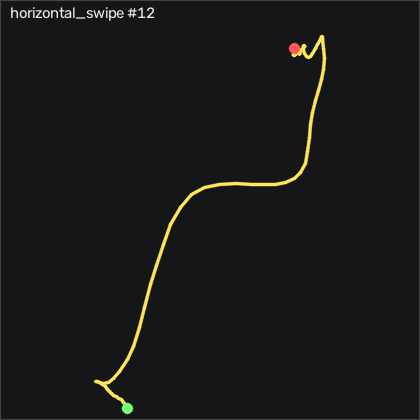

The file beside this chart, header and first rows:
t_s, ax, ay, az, gx, gy, gz, seq
0.00000, -0.07100, 0.183, 0.974, -5.763, -8.509, -3.371, 8343
0.01000, -0.08400, 0.184, 0.972, -7.623, -10.52, -4.285, 8344
0.02000, -0.07300, 0.184, 0.981, -9.848, -11.8, -4.529, 8345
0.03000, -0.05700, 0.178, 1.006, -11.25, -11.25, -5.017, 8346
0.04000, -0.05000, 0.175, 1.02, -11.04, -9.027, -6.298, 8347
0.05100, -0.05000, 0.172, 1.025, -9.909, -6.497, -7.974, 8348
0.06000, -0.06400, 0.169, 1.024, -8.751, -4.759, -9.773, 8349
0.07000, -0.06700, 0.159, 1.01, -8.354, -4.942, -10.6, 8350
0.08000, -0.04100, 0.142, 1.006, -9.361, -7.137, -10.9, 8351
0.09100, -0.01900, 0.13, 1.029, -11.22, -10.4, -12.09, 8352
0.1, -0.03400, 0.128, 1.049, -12.26, -12.53, -14.38, 8353
0.11, -0.07500, 0.129, 1.069, -12.84, -13.3, -16.33, 8354
0.12, -0.06000, 0.119, 1.111, -14.12, -13.75, -15.51, 8355
0.13, 0.01700, 0.08900, 1.184, -14.27, -10.92, -13.89, 8356
0.14, 0.189, 0.05100, 1.314, -12.62, -5.064, -12.61, 8357
0.15, 0.422, 0.01700, 1.399, -6.007, -0.186, -16.3, 8358
0.16, 0.616, -0.05000, 1.424, 3.902, 2.467, -26.54, 8359
0.17, 0.72, -0.134, 1.375, 14.51, 4.753, -43.07, 8360
0.18, 0.848, -0.17, 1.363, 21.46, 5.058, -60.9, 8361
0.19, 1.005, -0.238, 1.411, 23.9, -4.515, -81.57, 8362
0.2, 1.077, -0.303, 1.463, 27.16, -19.36, -108.2, 8363
0.21, 1.021, -0.36, 1.482, 31.74, -36.5, -137.3, 8364
0.221, 0.89, -0.388, 1.423, 36.1, -56.65, -165, 8365
0.23, 0.811, -0.42, 1.347, 35.27, -79.12, -186.1, 8366
0.24, 0.743, -0.494, 1.313, 31.86, -96.68, -205.8, 8367
0.25, 0.571, -0.561, 1.378, 28.78, -104.5, -227, 8368
0.261, 0.367, -0.521, 1.39, 29.33, -107.9, -245.9, 8369
0.27, 0.324, -0.49, 1.403, 31, -111.1, -257.2, 8370
0.28, 0.396, -0.531, 1.398, 35.09, -110.2, -268.2, 8371
0.29, 0.556, -0.636, 1.376, 41.07, -103.8, -284.3, 8372
0.3, 0.834, -0.829, 1.349, 48.08, -89.79, -306.5, 8373
0.31, 1.087, -1.119, 1.285, 57.74, -65.73, -342.1, 8374
0.32, 0.962, -1.364, 1.148, 69.88, -38.97, -396.8, 8375
0.33, 0.446, -1.448, 0.919, 80.09, -17.66, -454.2, 8376
0.34, -0.234, -1.359, 0.778, 83.08, -2.96, -494.3, 8377
0.35, -0.84, -1.081, 0.701, 79.72, 4.326, -507.5, 8378
0.36, -1.206, -0.779, 0.629, 70.94, 2.741, -491.6, 8379
0.37, -1.414, -0.602, 0.651, 58.32, -2.716, -455.7, 8380
0.38, -1.627, -0.412, 0.689, 49.51, -8.814, -411.6, 8381
0.391, -1.739, -0.232, 0.641, 43.38, -21.83, -358.1, 8382
0.4, -1.753, -0.09400, 0.642, 35.12, -35, -298, 8383
0.41, -1.624, -0.02200, 0.716, 24.05, -47.41, -235.4, 8384
0.42, -1.25, -0.05200, 0.843, 13.11, -61.38, -178.7, 8385
0.43, -0.88, -0.124, 0.935, 8.018, -69.73, -141.7, 8386
0.44, -0.677, -0.198, 1.005, 8.048, -69, -126.4, 8387
0.45, -0.603, -0.225, 1.022, 11.4, -63.72, -123.4, 8388
0.46, -0.533, -0.262, 1.014, 13.87, -60.22, -123.6, 8389
0.47, -0.581, -0.237, 0.98, 14.94, -56.22, -128, 8390
0.48, -0.721, -0.16, 0.908, 14.39, -54.21, -129.8, 8391
0.49, -0.855, -0.08000, 0.851, 10.4, -54.42, -123.4, 8392
0.5, -0.944, -0.01200, 0.833, 3.993, -55.43, -108.8, 8393
0.51, -0.964, 0.02300, 0.84, -1.373, -53.27, -89.56, 8394
0.521, -0.904, 0.03800, 0.861, -4.178, -42.2, -70.11, 8395
0.53, -0.852, 0.05200, 0.862, -3.812, -20.95, -55.93, 8396
0.54, -0.873, 0.103, 0.83, -3.08, 2.528, -45.51, 8397
0.55, -0.703, 0.05700, 0.916, -7.989, 15.97, -31.63, 8398
0.561, -0.455, -0.00700, 1.017, -12.35, 22.34, -21.3, 8399
0.57, -0.311, -0.04800, 1.071, -12.44, 25.7, -21.6, 8400
0.58, -0.296, -0.02300, 1.116, -12.41, 23.2, -28.49, 8401
0.59, -0.394, 0.05800, 1.133, -12.35, 15.91, -35.78, 8402
... 36 more rows
